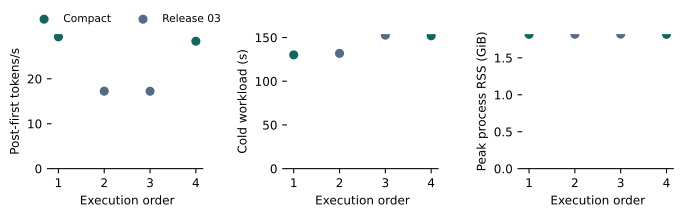

The file beside this chart, header and first rows:
position, swap, arm, cold_model_s, whole_stream_s, max_process_rss_bytes, register_prompt_tokens, register_output_tokens, register_first_s, register_s, post_first_tps, register_peak_bytes, actual_prompt_embedding_rows, actual_final_embedding_rows, history_sites, min_physical_positions, book_tokens, book_tail_targets, short_generations, package, expected_full, actual_full, historical_full_tokens_exact, biased_predictions_by_site
1, 1, candidate, 0.5693, 130.2, 1952890880, 131084, 30, 81.72, 82.71, 29.34, 2525245436, 105, 109, 8, 131113, 41196, 256, 6, mlx, 307958, ??Final answer: 307958, True, [[3, 0, 0], [7, 0, 0], [11, 0, 30], [15,…
4, 2, candidate, 0.8208, 152, 1952448512, 131084, 30, 82.04, 83.07, 28.37, 2525652988, 105, 109, 8, 131113, 34682, 256, 6, numpy, 481506, ??Final answer: 481506, True, [[3, 0, 0], [7, 0, 0], [11, 0, 30], [15,…
2, 1, control, 0.6789, 131.9, 1953857536, 131084, 30, 82.82, 84.5, 17.24, 3006817989, , , 8, 131113, 41196, 256, 6, mlx, 307958, ??Final answer: 876667, False, []
3, 2, control, 0.6352, 152.7, 1955119104, 131084, 30, 82.57, 84.25, 17.23, 3007927768, , , 8, 131113, 34682, 256, 6, numpy, 481506, ??Final answer: 876667, False, []
